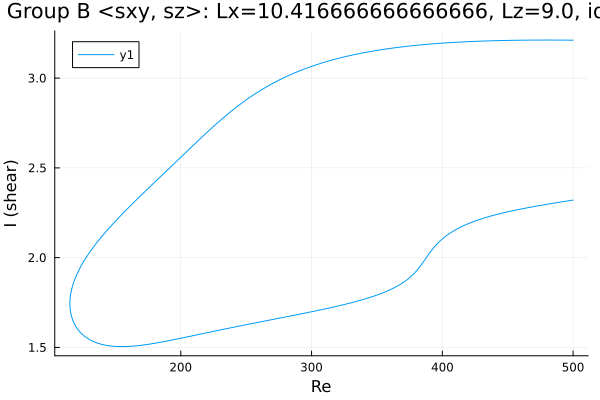

The file beside this chart, header and first rows:
Re, shear
500.0, 3.211
499, 3.211
497.6, 3.211
496.2, 3.212
494.8, 3.212
494.4, 3.212
492.9, 3.212
491.5, 3.212
490.1, 3.212
488.7, 3.212
487.3, 3.212
485.9, 3.212
484.5, 3.212
483, 3.212
481.6, 3.212
480.2, 3.212
478.8, 3.212
477.4, 3.212
476, 3.212
474.6, 3.212
473.1, 3.212
471.7, 3.212
470.3, 3.212
468.9, 3.212
467.5, 3.212
466.1, 3.212
464.7, 3.212
463.2, 3.211
461.8, 3.211
460.4, 3.211
459, 3.211
457.6, 3.211
456.2, 3.211
454.8, 3.211
453.3, 3.211
451.9, 3.21
450.5, 3.21
449.4, 3.21
448, 3.21
446.6, 3.21
445.2, 3.209
443.7, 3.209
442.3, 3.209
440.9, 3.209
439.5, 3.208
438.1, 3.208
436.7, 3.208
435.3, 3.207
433.8, 3.207
432.4, 3.207
431, 3.206
429.6, 3.206
428.2, 3.206
426.8, 3.205
425.4, 3.205
423.9, 3.204
422.5, 3.204
421.1, 3.204
419.7, 3.203
418.3, 3.203
... 551 more rows
